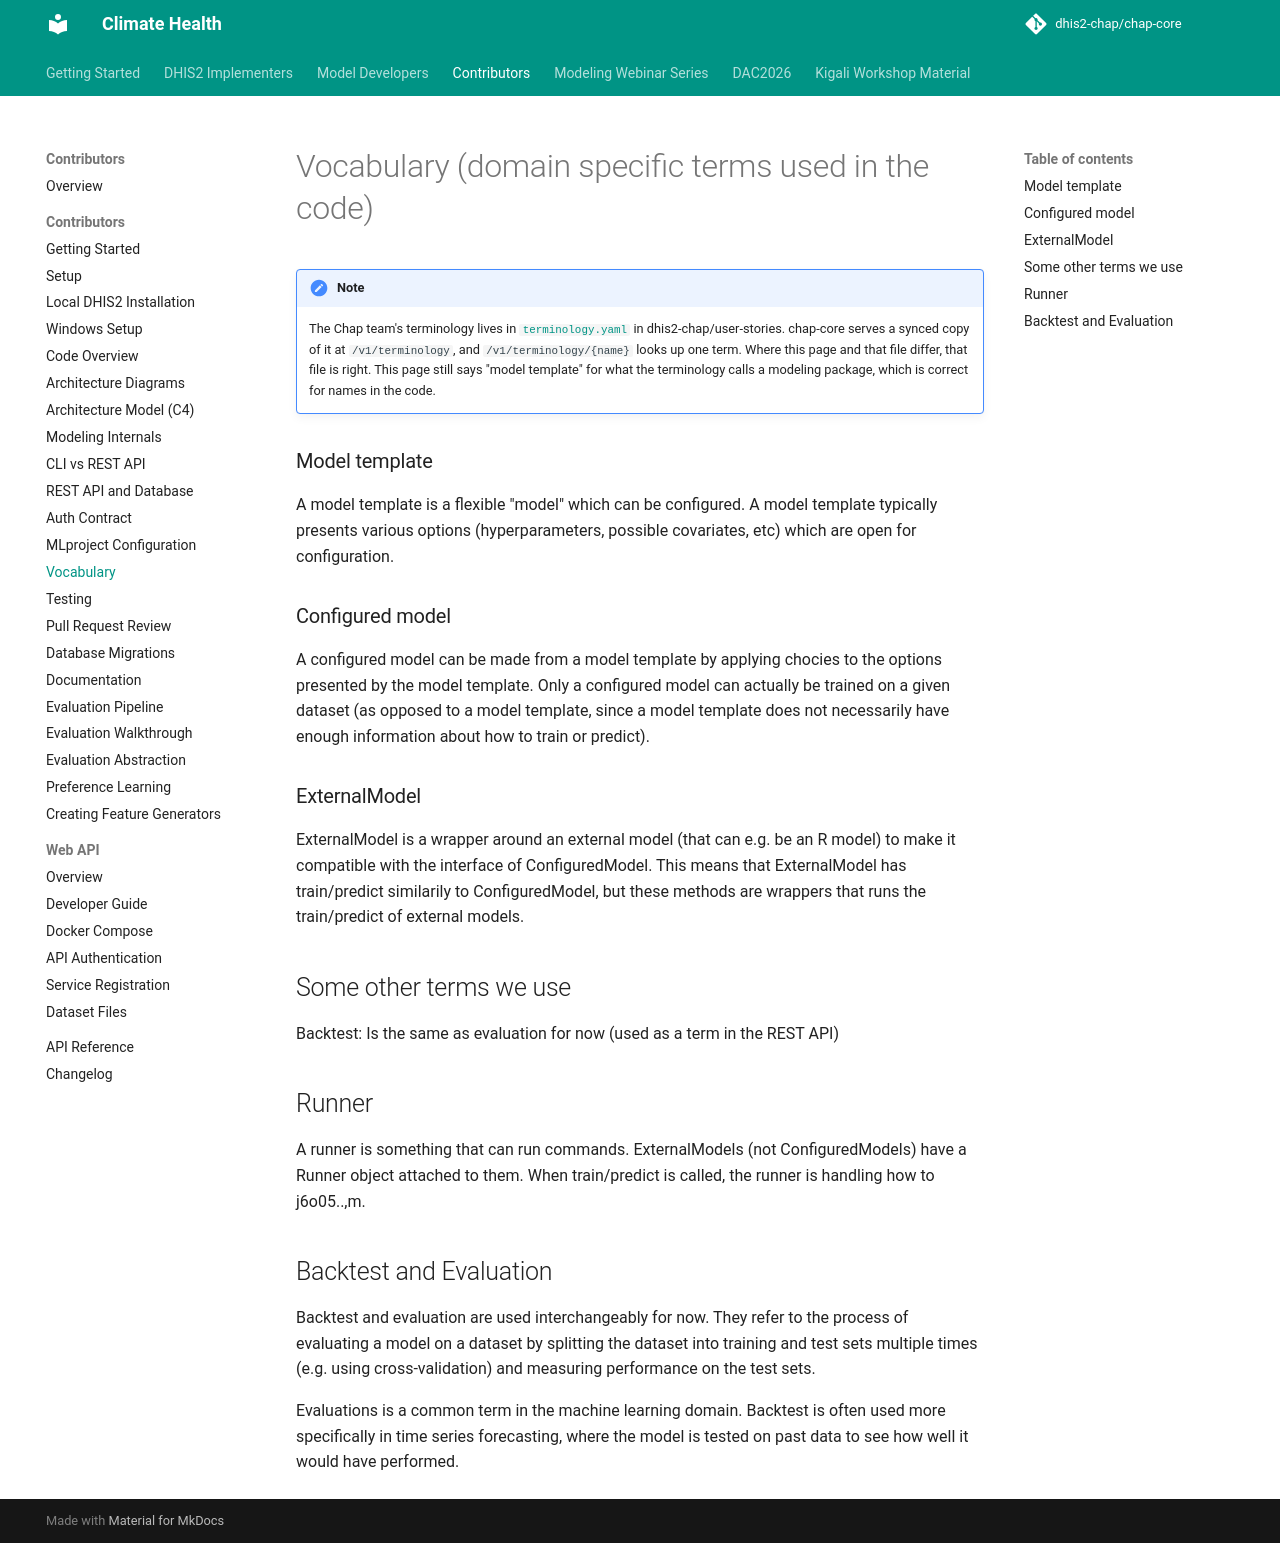

repository: dhis2-chap/chap-core · page: contributor/vocabulary.html · generator: mkdocs

# Vocabulary (domain specific terms used in the code)

!!! note
    The Chap team's terminology lives in [`terminology.yaml`](https://github.com/dhis2-chap/user-stories/blob/main/terminology.yaml) in dhis2-chap/user-stories. chap-core serves a synced copy of it at `/v1/terminology`, and `/v1/terminology/{name}` looks up one term. Where this page and that file differ, that file is right. This page still says "model template" for what the terminology calls a modeling package, which is correct for names in the code.


### Model template

A model template is a flexible "model" which can be configured. A model template typically presents various options (hyperparameters, possible covariates, etc) which are open for configuration. 


### Configured model

A configured model can be made from a model template by applying chocies to the options presented by the model template. Only a configured model can actually be trained on a given dataset (as opposed to a model template, since a model template does not necessarily have enough information about how to train or predict).

### ExternalModel

ExternalModel is a wrapper around an external model (that can e.g. be an R model) to make it compatible with the interface of ConfiguredModel. This means that ExternalModel has train/predict similarily to ConfiguredModel, but these methods are wrappers that runs the train/predict of external models.

## Some other terms we use

Backtest: Is the same as evaluation for now (used as a term in the REST API)


## Runner

A runner is something that can run commands. ExternalModels (not ConfiguredModels) have a Runner object attached to them. When train/predict is called, the runner is handling how to j6o05..,m.


## Backtest and Evaluation

Backtest and evaluation are used interchangeably for now. They refer to the process of evaluating a model on a dataset by splitting the dataset into training and test sets multiple times (e.g. using cross-validation) and measuring performance on the test sets.

Evaluations is a common term in the machine learning domain. Backtest is often used more specifically in time series forecasting, where the model is tested on past data to see how well it would have performed.
